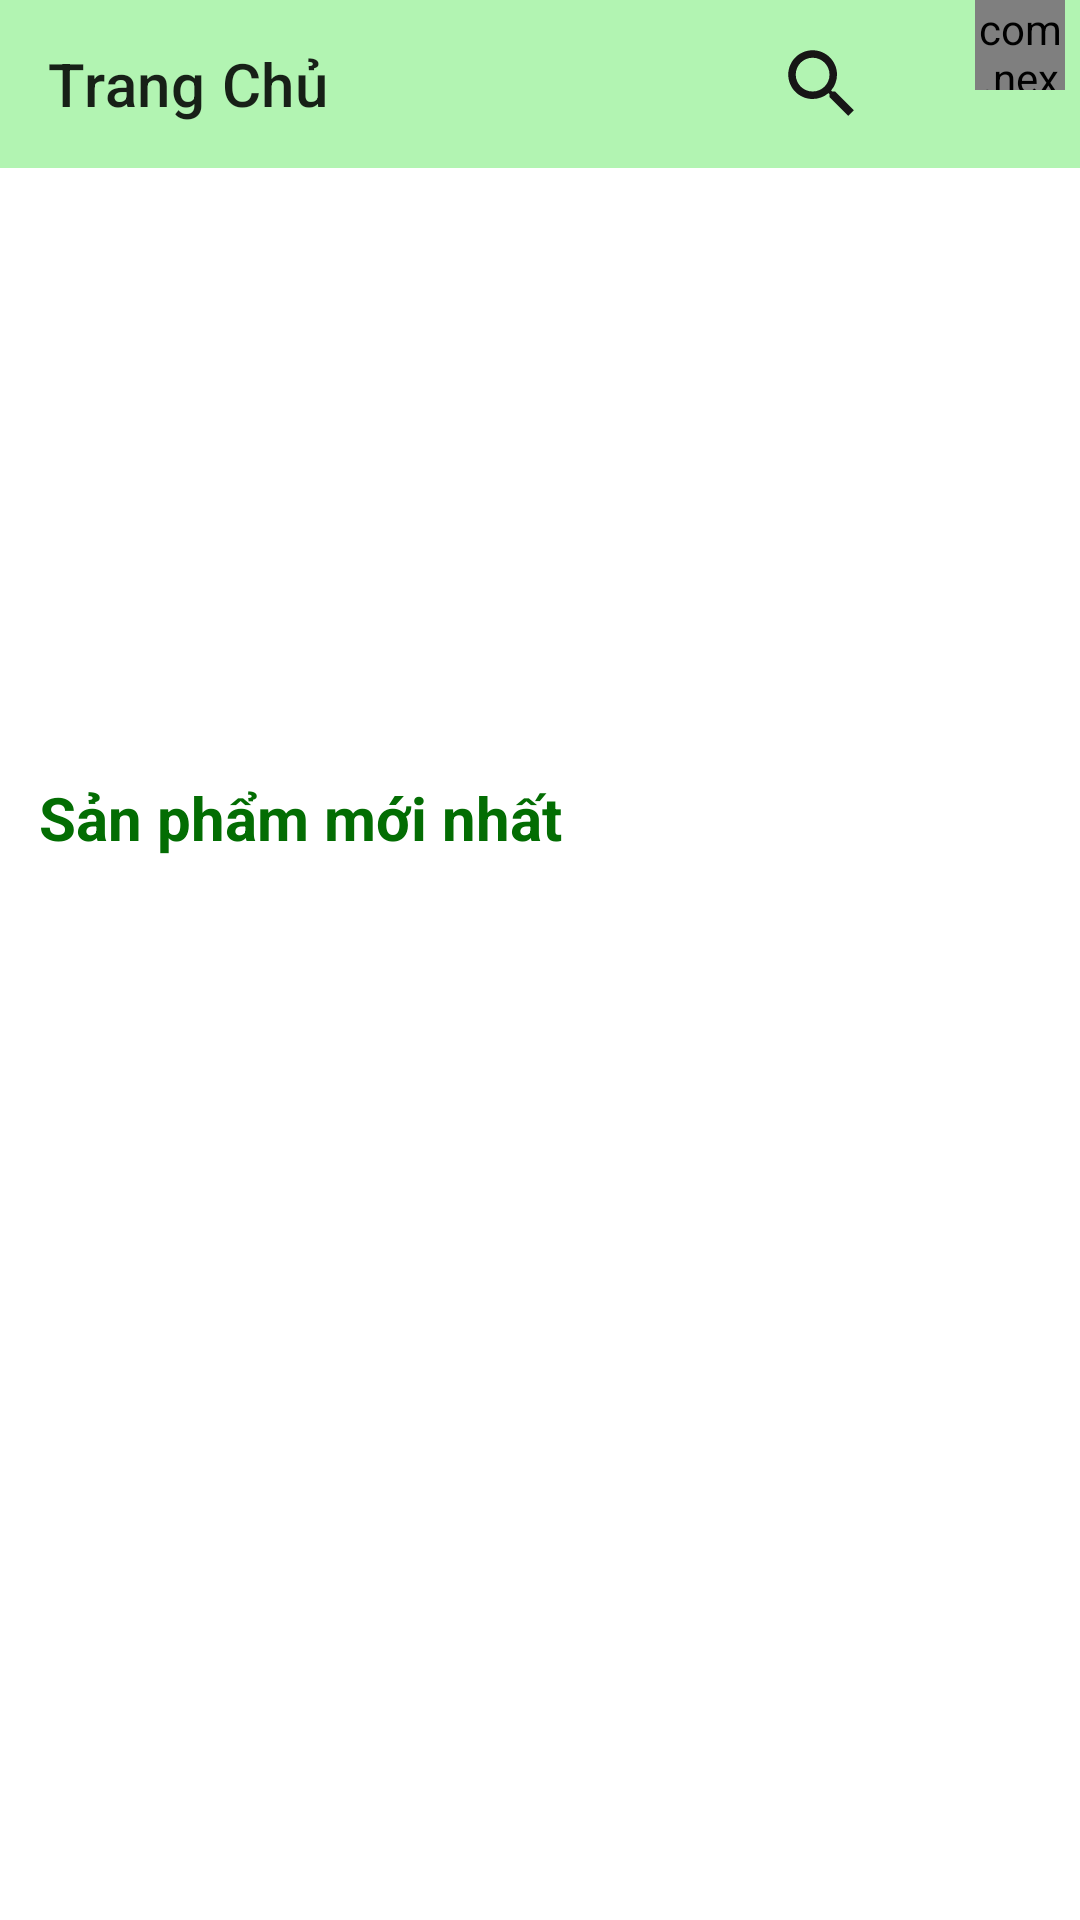

Reconstruct the res/layout file that produces this screen, plus the resources it refers to.
<!-- AndroidManifest.xml: application theme Theme.BanHang -->
<!-- res/layout/activity_main.xml -->
<?xml version="1.0" encoding="utf-8"?>
<androidx.constraintlayout.widget.ConstraintLayout
    xmlns:android="http://schemas.android.com/apk/res/android"
    xmlns:app="http://schemas.android.com/apk/res-auto"
    xmlns:tools="http://schemas.android.com/tools"
    android:layout_width="match_parent"
    android:layout_height="match_parent"
    tools:context=".activity.MainActivity">

    <androidx.drawerlayout.widget.DrawerLayout
        android:id="@+id/drawerLayout"
        android:layout_width="match_parent"
        android:layout_height="match_parent">
        <LinearLayout
            android:orientation="vertical"
            android:layout_width="match_parent"
            android:layout_height="match_parent">

            <androidx.appcompat.widget.Toolbar
                android:id="@+id/toolbarmanhinhchinh"
                android:layout_width="match_parent"
                android:layout_height="?attr/actionBarSize"
                android:background="@color/colorpri1"
                app:title="Trang Chủ">

                <LinearLayout
                    android:layout_width="wrap_content"
                    android:layout_height="?attr/actionBarSize"
                    android:layout_gravity="top|right"
                    android:orientation="horizontal">

                    <ImageView
                        android:id="@+id/imgsearch"
                        android:layout_width="30dp"
                        android:layout_height="?attr/actionBarSize"
                        android:layout_marginRight="6dp"
                        android:src="@drawable/ic_search_24" />

                    <FrameLayout
                        android:id="@+id/framegiohang"
                        android:layout_width="60dp"
                        android:layout_height="?attr/actionBarSize"
                        android:layout_marginRight="5dp">

                        <com.nex3z.notificationbadge.NotificationBadge
                            android:id="@+id/menu_sl"
                            android:layout_width="30dp"
                            android:layout_height="30dp"
                            android:layout_gravity="top|right" />

                        <ImageView
                            android:layout_width="30dp"
                            android:layout_height="30dp"
                            android:layout_marginTop="15dp"
                            android:src="@drawable/ic_cart_24" />

                    </FrameLayout>
                </LinearLayout>
            </androidx.appcompat.widget.Toolbar>
            <ViewFlipper
                android:id="@+id/viewflipper"
                android:layout_width="match_parent"
                android:layout_height="200dp"
                android:background="#fff">
            </ViewFlipper>

            <LinearLayout
                android:layout_width="match_parent"
                android:layout_height="match_parent"
                android:background="#fff"
                android:orientation="vertical">

                <TextView
                    android:layout_width="wrap_content"
                    android:layout_height="wrap_content"
                    android:layout_marginStart="10dp"
                    android:padding="3sp"
                    android:text="@string/s_n_ph_m_m_i_nh_t"
                    android:textColor="@color/colorpri"
                    android:textSize="20sp"
                    android:textStyle="bold" />

                <androidx.recyclerview.widget.RecyclerView
                    android:id="@+id/recycleview"
                    android:layout_width="match_parent"
                    android:layout_height="match_parent"
                    android:layout_marginStart="5dp"
                    android:layout_marginTop="5dp">

                </androidx.recyclerview.widget.RecyclerView>
            </LinearLayout>
        </LinearLayout>
        <com.google.android.material.navigation.NavigationView
            android:id="@+id/navigationview"
            android:layout_gravity="start"
            android:layout_width="match_parent"
            android:layout_height="match_parent">
            <ListView
                android:layout_marginTop="10dp"
                android:id="@+id/listviewmanhinhchinh"
                android:layout_width="wrap_content"
                android:layout_height="wrap_content">

            </ListView>
        </com.google.android.material.navigation.NavigationView>
    </androidx.drawerlayout.widget.DrawerLayout>


</androidx.constraintlayout.widget.ConstraintLayout>
<!-- resources referenced by this layout -->
<resources>
  <color name="colorpri">#036D03</color>
  <color name="colorpri1">#B2F4B2</color>
  <!-- drawable ic_search_24 (drawable) -->
  <vector android:height="24dp" android:tint="#171616"
      android:viewportHeight="24" android:viewportWidth="24"
      android:width="24dp" xmlns:android="http://schemas.android.com/apk/res/android">
      <path android:fillColor="@android:color/white" android:pathData="M15.5,14h-0.79l-0.28,-0.27C15.41,12.59 16,11.11 16,9.5 16,5.91 13.09,3 9.5,3S3,5.91 3,9.5 5.91,16 9.5,16c1.61,0 3.09,-0.59 4.23,-1.57l0.27,0.28v0.79l5,4.99L20.49,19l-4.99,-5zM9.5,14C7.01,14 5,11.99 5,9.5S7.01,5 9.5,5 14,7.01 14,9.5 11.99,14 9.5,14z"/>
  </vector>
  <string name="s_n_ph_m_m_i_nh_t">Sản phẩm mới nhất</string>
  <style name="Theme.BanHang" parent="Theme.MaterialComponents.DayNight.NoActionBar">
          
          <item name="colorPrimary">@color/purple_500</item>
          <item name="colorPrimaryVariant">@color/purple_700</item>
          <item name="colorOnPrimary">@color/white</item>
          
          <item name="colorSecondary">@color/teal_200</item>
          <item name="colorSecondaryVariant">@color/teal_700</item>
          <item name="colorOnSecondary">@color/black</item>
          
          <item name="android:statusBarColor">?attr/colorPrimaryVariant</item>
          
      </style>
  <color name="purple_500">#FF6200EE</color>
  <color name="purple_700">#FF3700B3</color>
  <color name="white">#FFFFFFFF</color>
  <color name="teal_200">#FF03DAC5</color>
  <color name="teal_700">#FF018786</color>
  <color name="black">#FF000000</color>
</resources>
